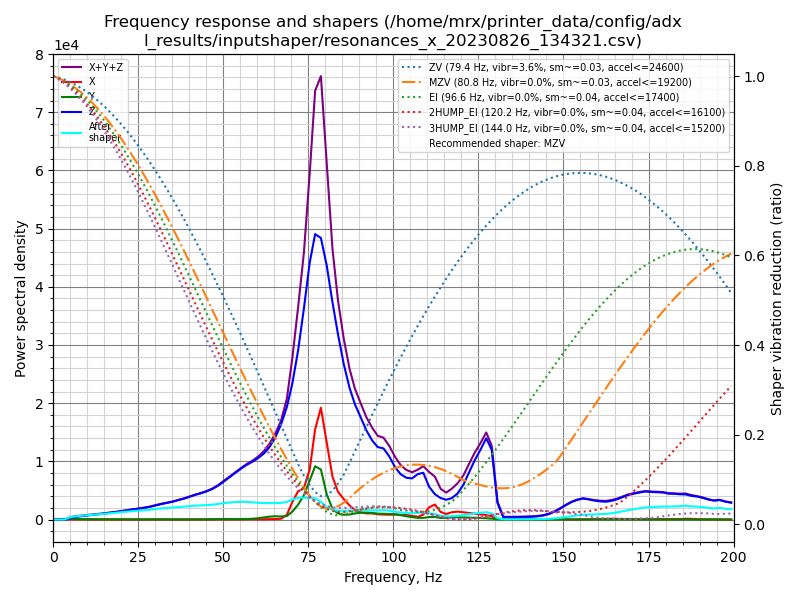

Data behind this chart, as committed beside it:
freq, psd_x, psd_y, psd_z, psd_xyz
0.0, 1.667e+02, 1.734e+02, 1.293e+03, 1.633e+03
1.7, 3.171e+02, 6.508e+02, 7.831e+02, 1.751e+03
3.3, 2.533e+02, 7.443e+02, 1.520e+02, 1.150e+03
5.0, 2.055e+02, 6.509e+02, 1.192e+03, 2.049e+03
6.7, 2.505e+02, 6.204e+02, 3.133e+03, 4.004e+03
8.4, 2.311e+02, 5.720e+02, 4.948e+03, 5.751e+03
10.0, 2.683e+02, 6.389e+02, 7.026e+03, 7.933e+03
11.7, 2.638e+02, 6.849e+02, 9.472e+03, 1.042e+04
13.4, 2.444e+02, 6.163e+02, 1.236e+04, 1.322e+04
15.1, 2.571e+02, 6.921e+02, 1.560e+04, 1.655e+04
16.7, 2.800e+02, 7.448e+02, 1.934e+04, 2.037e+04
18.4, 2.948e+02, 7.551e+02, 2.349e+04, 2.454e+04
20.1, 3.037e+02, 7.633e+02, 2.877e+04, 2.984e+04
21.8, 3.011e+02, 7.520e+02, 3.458e+04, 3.563e+04
23.4, 2.958e+02, 7.647e+02, 4.052e+04, 4.158e+04
25.1, 3.061e+02, 8.275e+02, 4.689e+04, 4.802e+04
26.8, 3.517e+02, 9.320e+02, 5.405e+04, 5.534e+04
28.5, 3.929e+02, 9.911e+02, 6.272e+04, 6.411e+04
30.1, 4.424e+02, 1.115e+03, 7.312e+04, 7.468e+04
31.8, 4.683e+02, 1.221e+03, 8.487e+04, 8.656e+04
33.5, 4.871e+02, 1.231e+03, 9.620e+04, 9.792e+04
35.2, 4.631e+02, 1.151e+03, 1.086e+05, 1.102e+05
36.8, 5.203e+02, 1.074e+03, 1.232e+05, 1.248e+05
38.5, 5.589e+02, 9.314e+02, 1.392e+05, 1.407e+05
40.2, 8.519e+02, 9.516e+02, 1.587e+05, 1.605e+05
41.9, 1.279e+03, 8.972e+02, 1.789e+05, 1.811e+05
43.5, 1.249e+03, 8.521e+02, 1.974e+05, 1.995e+05
45.2, 1.462e+03, 1.177e+03, 2.202e+05, 2.228e+05
46.9, 1.777e+03, 2.134e+03, 2.484e+05, 2.523e+05
48.6, 1.817e+03, 3.398e+03, 2.854e+05, 2.906e+05
50.2, 1.691e+03, 4.336e+03, 3.297e+05, 3.357e+05
51.9, 1.464e+03, 4.434e+03, 3.790e+05, 3.849e+05
53.6, 1.651e+03, 4.078e+03, 4.323e+05, 4.380e+05
55.3, 2.057e+03, 3.982e+03, 4.863e+05, 4.923e+05
56.9, 2.700e+03, 5.316e+03, 5.363e+05, 5.443e+05
58.6, 2.959e+03, 8.173e+03, 5.832e+05, 5.943e+05
60.3, 2.375e+03, 1.379e+04, 6.392e+05, 6.554e+05
62.0, 2.881e+03, 2.302e+04, 7.067e+05, 7.326e+05
63.6, 4.853e+03, 3.215e+04, 7.932e+05, 8.303e+05
65.3, 5.408e+03, 3.734e+04, 9.239e+05, 9.666e+05
67.0, 9.174e+03, 3.528e+04, 1.098e+06, 1.143e+06
68.7, 5.677e+04, 4.212e+04, 1.332e+06, 1.431e+06
70.3, 2.114e+05, 9.568e+04, 1.646e+06, 1.954e+06
72.0, 3.499e+05, 1.850e+05, 2.096e+06, 2.631e+06
73.7, 3.985e+05, 3.081e+05, 2.677e+06, 3.384e+06
75.4, 6.489e+05, 5.053e+05, 3.331e+06, 4.485e+06
77.0, 1.194e+06, 7.057e+05, 3.782e+06, 5.681e+06
78.7, 1.514e+06, 6.778e+05, 3.813e+06, 6.005e+06
80.4, 1.068e+06, 3.509e+05, 3.517e+06, 4.936e+06
82.1, 6.057e+05, 1.514e+05, 3.069e+06, 3.826e+06
83.7, 4.013e+05, 8.877e+04, 2.674e+06, 3.164e+06
85.4, 3.020e+05, 7.076e+04, 2.288e+06, 2.661e+06
87.1, 2.123e+05, 7.476e+04, 1.976e+06, 2.263e+06
88.7, 1.446e+05, 9.368e+04, 1.759e+06, 1.997e+06
90.4, 1.113e+05, 1.059e+05, 1.589e+06, 1.807e+06
92.1, 9.721e+04, 1.112e+05, 1.409e+06, 1.617e+06
93.8, 9.866e+04, 1.072e+05, 1.273e+06, 1.479e+06
95.4, 8.680e+04, 9.703e+04, 1.190e+06, 1.374e+06
97.1, 8.297e+04, 9.690e+04, 1.188e+06, 1.368e+06
98.8, 8.186e+04, 9.522e+04, 1.073e+06, 1.250e+06
... 60 more rows
